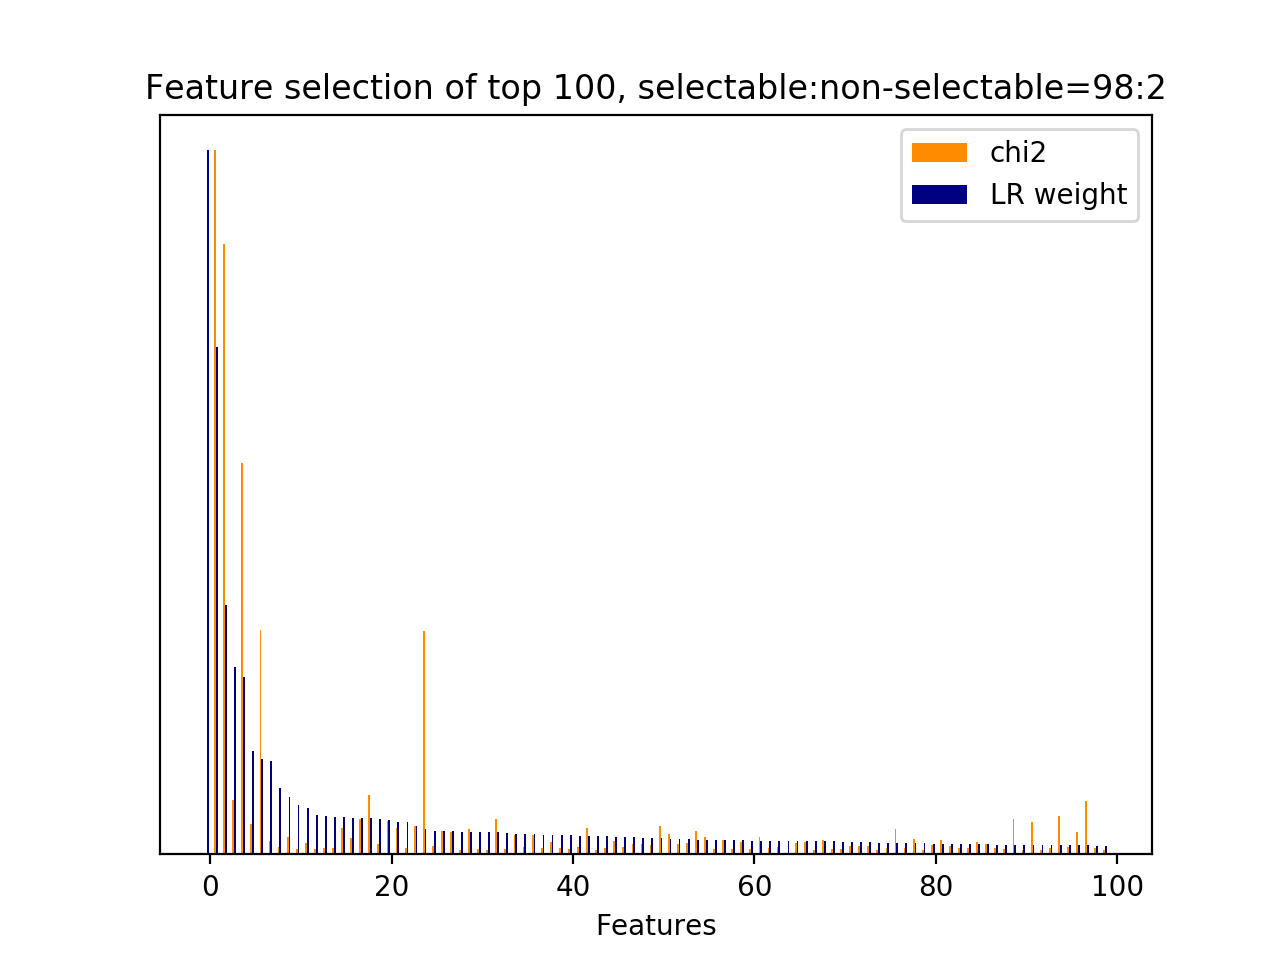

Values plotted in this chart, from the file beside it:
id, name, prefix, chi2, chi2_rank, clf_weight, clf_weight_rank
2899, 4.3.1, b'4.3.1-jaccard_similarity.next_user_utt…, 0.0000, 2049, 1, 0
8509, 4.1, b'4.1-ngram.next_system_utterance__sorry…, 663.5, 0, 0.7207, 1
5783, 4.1, b'4.1-ngram.next_system_utterance__help', 575, 1, 0.3547, 2
9302, 4.1, b'4.1-ngram.next_system_utterance__turni…, 51.47, 49, 0.2662, 3
4974, 4.1, b'4.1-ngram.next_system_utterance__don', 368.4, 5, 0.2515, 4
7292, 4.1, b'4.1-ngram.next_system_utterance__ok', 28.4, 136, 0.1472, 5
4992, 4.1, b'4.1-ngram.next_system_utterance__don u…, 211.5, 12, 0.1361, 6
8215, 4.1, b'4.1-ngram.next_system_utterance__secon…, 12.36, 491, 0.1324, 7
4205, 4.1, b'4.1-ngram.next_system_utterance__cance…, 7.426, 982, 0.0943, 8
8276, 4.1, b'4.1-ngram.next_system_utterance__setti…, 16.86, 327, 0.0819, 9
4722, 4.1, b'4.1-ngram.next_system_utterance__curre…, 5.119, 1503, 0.0700, 10
7338, 4.1, b'4.1-ngram.next_system_utterance__ok tu…, 10.71, 615, 0.0653, 11
8351, 4.1, b'4.1-ngram.next_system_utterance__shopp…, 5.367, 1428, 0.0556, 12
2569, 4.1, b'4.1-ngram.current_user_utterance__turn…, 5.961, 1286, 0.0541, 13
2568, 4.1, b'4.1-ngram.current_user_utterance__turn…, 6.492, 1146, 0.0534, 14
6935, 4.1, b'4.1-ngram.next_system_utterance__minut…, 25.06, 162, 0.0526, 15
7353, 4.1, b'4.1-ngram.next_system_utterance__okay', 15.77, 352, 0.0522, 16
5590, 4.1, b'4.1-ngram.next_system_utterance__got', 33.4, 113, 0.0516, 17
8937, 4.1, b'4.1-ngram.next_system_utterance__tell', 55.91, 40, 0.0515, 18
9816, 4.1, b'4.1-ngram.next_system_utterance__youtu…, 9.572, 698, 0.0502, 19
6468, 4.1, b'4.1-ngram.next_system_utterance__like', 31.58, 124, 0.0493, 20
2774, 4.1, b'4.1-ngram.current_user_utterance__watc…, 24.6, 174, 0.0462, 21
6560, 4.1, b'4.1-ngram.next_system_utterance__ll', 6.409, 1174, 0.0458, 22
6437, 4.1, b'4.1-ngram.next_system_utterance__light…, 26.58, 151, 0.0405, 23
9401, 4.1, b'4.1-ngram.next_system_utterance__under…, 210.4, 13, 0.0367, 24
9044, 4.1, b'4.1-ngram.next_system_utterance__time', 7.902, 891, 0.0334, 25
5620, 4.1, b'4.1-ngram.next_system_utterance__got t…, 22.06, 218, 0.0329, 26
6138, 4.1, b'4.1-ngram.next_system_utterance__isn a…, 21.46, 221, 0.0329, 27
4280, 4.1, b'4.1-ngram.next_system_utterance__chang…, 4.601, 1652, 0.0322, 28
4637, 4.1, b'4.1-ngram.next_system_utterance__contr…, 23.71, 192, 0.0321, 29
2662, 4.1, b'4.1-ngram.current_user_utterance__turn…, 5.4, 1422, 0.0320, 30
2557, 4.1, b'4.1-ngram.current_user_utterance__turn…, 4.344, 1772, 0.0314, 31
3520, 4.1, b'4.1-ngram.next_system_utterance__add', 33.47, 111, 0.0312, 32
3037, 4.1, b'4.1-ngram.next_system_utterance__1984', 4.788, 1594, 0.0305, 33
6418, 4.1, b'4.1-ngram.next_system_utterance__light…, 18.23, 300, 0.0290, 34
7456, 4.1, b'4.1-ngram.next_system_utterance__pando…, 7.003, 1059, 0.0289, 35
8643, 4.1, b'4.1-ngram.next_system_utterance__start…, 18.15, 302, 0.0287, 36
4145, 4.1, b'4.1-ngram.next_system_utterance__calle…, 6.372, 1177, 0.0279, 37
2332, 4.1, b'4.1-ngram.current_user_utterance__stop…, 11.47, 545, 0.0273, 38
9690, 4.1, b'4.1-ngram.next_system_utterance__wikip…, 5.662, 1343, 0.0271, 39
9179, 4.1, b'4.1-ngram.next_system_utterance__tomor…, 5.468, 1381, 0.0269, 40
9455, 4.1, b'4.1-ngram.next_system_utterance__ve', 7.302, 1003, 0.0258, 41
2450, 4.1, b'4.1-ngram.current_user_utterance__time…, 25.24, 159, 0.0258, 42
8349, 4.1, b'4.1-ngram.next_system_utterance__shopp…, 4.253, 1806, 0.0255, 43
1973, 4.1, b'4.1-ngram.current_user_utterance__rema…, 6.157, 1228, 0.0255, 44
6337, 4.1, b'4.1-ngram.next_system_utterance__lamp', 13.07, 447, 0.0253, 45
6301, 4.1, b'4.1-ngram.next_system_utterance__knoxv…, 6.85, 1087, 0.0243, 46
1158, 4.1, b'4.1-ngram.current_user_utterance__ligh…, 10.2, 657, 0.0241, 47
1462, 4.1, b'4.1-ngram.current_user_utterance__okay…, 9.688, 684, 0.0240, 48
4831, 4.1, b'4.1-ngram.next_system_utterance__degre…, 8.604, 821, 0.0233, 49
8767, 4.1, b'4.1-ngram.next_system_utterance__sure', 27.17, 142, 0.0228, 50
6137, 4.1, b'4.1-ngram.next_system_utterance__isn', 19.7, 272, 0.0221, 51
1318, 4.1, b'4.1-ngram.current_user_utterance__minu…, 10.08, 666, 0.0220, 52
7640, 4.1, b'4.1-ngram.next_system_utterance__playi…, 10.72, 614, 0.0214, 53
8979, 4.1, b'4.1-ngram.next_system_utterance__text', 22.12, 215, 0.0208, 54
11960, 4.1, b'4.1-ngram.next_user_utterance__volume', 16.21, 343, 0.0203, 55
9123, 4.1, b'4.1-ngram.next_system_utterance__today…, 5.543, 1364, 0.0200, 56
2669, 4.1, b'4.1-ngram.current_user_utterance__turn…, 13.46, 435, 0.0199, 57
8824, 4.1, b'4.1-ngram.next_system_utterance__sure …, 5.013, 1526, 0.0198, 58
1473, 4.1, b'4.1-ngram.current_user_utterance__open…, 11.24, 562, 0.0198, 59
... 1,990 more rows
